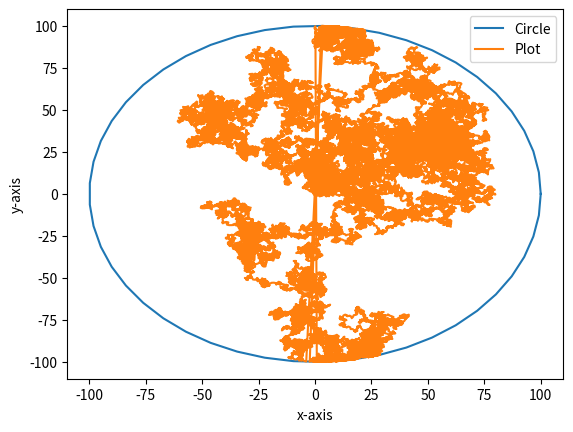

The script that saved this image:
import random
from random import choice
import math
import numpy as np 
import matplotlib.pyplot as plt
from scipy.stats import uniform

r = 100
dis = [0, 0.5, 1]
pathx = [0]
pathy = [0]
steps = 100000
circle_theta = np.linspace(0, 2*np.pi)
x1 = r*np.cos(circle_theta)
y1 = r*np.sin(circle_theta)
for i in range(steps):
    check = False
    theta = uniform.rvs(size=1, loc = 0, scale=360)
    theta = (theta[0]*math.pi)/180
    r2 = random.choice(dis)
    h = pathx[-1]
    k = pathy[-1]
    x2 = r2*math.cos(theta)+h
    y2 = r2*math.sin(theta)+k
    while (check == False):
        if (x2**2 + y2**2) > r**2:
            theta = math.atan(y2/x2)
            x3 = r*math.cos(theta)
            y3 = r*math.sin(theta)
            pathx.append(x3)
            pathy.append(y3)
            if (((x2 > 0) & (y2 > 0)) | ((x2 > 0) & (y2 < 0))): #When point is outside but in first and fourth quadrant 
                x2 = x3 - (x2 - x3)
                y2 = y3
            else:
                x2 = x3 + (x3 - x2)
                y2 = y3
        else:
            pathx.append(x2)
            pathy.append(y2)
            check = True
fig, ax = plt.subplots(1)
ax.plot(x1, y1)
circle = plt.Circle((0, 0), 1)
plt.plot(pathx,pathy)
plt.legend(["Circle", "Plot"])
plt.xlabel("x-axis")
plt.ylabel("y-axis")
plt.show()
